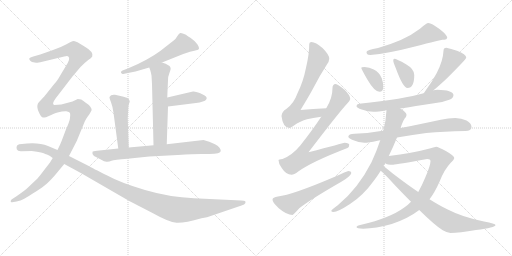
t = 0.00 s
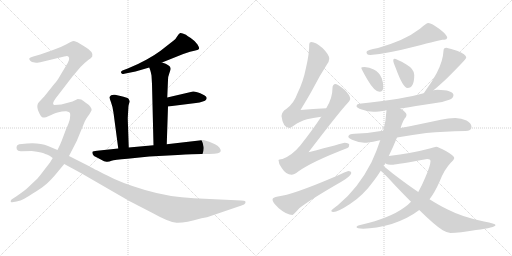
t = 3.07 s
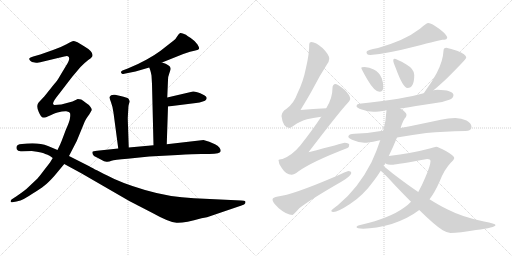
t = 6.13 s
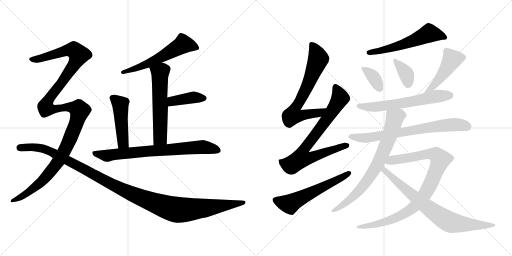
t = 9.20 s
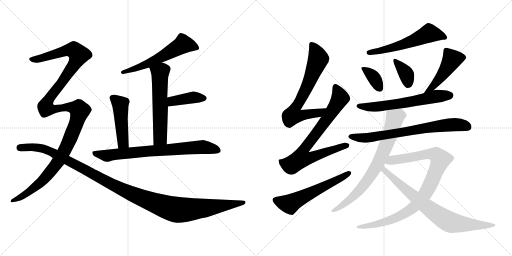
t = 12.27 s
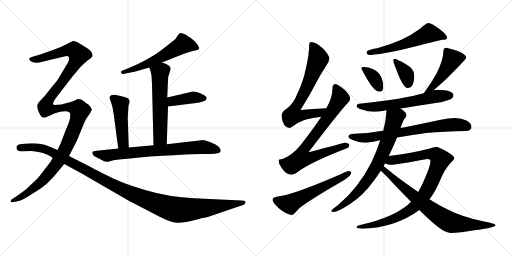
t = 15.34 s

The animated SVG that drew these frames (rendered in a browser with its animation timeline set to each time). Animation: 19 CSS @keyframes rules; one cycle of 15.34 s.

<svg version="1.1" viewBox="0 0 2048 1024" xmlns="http://www.w3.org/2000/svg">
  <g stroke="lightgray" stroke-dasharray="1,1" stroke-width="1" transform="scale(4, 4)">
    <line x1="0" y1="0" x2="256" y2="256"></line>
    <line x1="256" y1="0" x2="0" y2="256"></line>
    <line x1="128" y1="0" x2="128" y2="256"></line>
    <line x1="0" y1="128" x2="256" y2="128"></line>
    <line x1="256" y1="0" x2="512" y2="256"></line>
    <line x1="512" y1="0" x2="256" y2="256"></line>
    <line x1="384" y1="0" x2="384" y2="256"></line>
    <line x1="256" y1="128" x2="512" y2="128"></line>
  </g>
<g transform="scale(1, -1) translate(0, -850)">
   <style type="text/css">
    @keyframes keyframes0 {
      from {
       stroke: black;
       stroke-dashoffset: 577;
       stroke-width: 128;
       }
       65% {
       animation-timing-function: step-end;
       stroke: black;
       stroke-dashoffset: 0;
       stroke-width: 128;
       }
       to {
       stroke: black;
       stroke-width: 1024;
       }
       }
       #make-me-a-hanzi-animation-0 {
         animation: keyframes0 0.719564s both;
         animation-delay: 0.000000s;
         animation-timing-function: linear;
       }
    @keyframes keyframes1 {
      from {
       stroke: black;
       stroke-dashoffset: 585;
       stroke-width: 128;
       }
       66% {
       animation-timing-function: step-end;
       stroke: black;
       stroke-dashoffset: 0;
       stroke-width: 128;
       }
       to {
       stroke: black;
       stroke-width: 1024;
       }
       }
       #make-me-a-hanzi-animation-1 {
         animation: keyframes1 0.726074s both;
         animation-delay: 0.719564s;
         animation-timing-function: linear;
       }
    @keyframes keyframes2 {
      from {
       stroke: black;
       stroke-dashoffset: 402;
       stroke-width: 128;
       }
       57% {
       animation-timing-function: step-end;
       stroke: black;
       stroke-dashoffset: 0;
       stroke-width: 128;
       }
       to {
       stroke: black;
       stroke-width: 1024;
       }
       }
       #make-me-a-hanzi-animation-2 {
         animation: keyframes2 0.577148s both;
         animation-delay: 1.445638s;
         animation-timing-function: linear;
       }
    @keyframes keyframes3 {
      from {
       stroke: black;
       stroke-dashoffset: 471;
       stroke-width: 128;
       }
       61% {
       animation-timing-function: step-end;
       stroke: black;
       stroke-dashoffset: 0;
       stroke-width: 128;
       }
       to {
       stroke: black;
       stroke-width: 1024;
       }
       }
       #make-me-a-hanzi-animation-3 {
         animation: keyframes3 0.633301s both;
         animation-delay: 2.022786s;
         animation-timing-function: linear;
       }
    @keyframes keyframes4 {
      from {
       stroke: black;
       stroke-dashoffset: 758;
       stroke-width: 128;
       }
       71% {
       animation-timing-function: step-end;
       stroke: black;
       stroke-dashoffset: 0;
       stroke-width: 128;
       }
       to {
       stroke: black;
       stroke-width: 1024;
       }
       }
       #make-me-a-hanzi-animation-4 {
         animation: keyframes4 0.866862s both;
         animation-delay: 2.656087s;
         animation-timing-function: linear;
       }
    @keyframes keyframes5 {
      from {
       stroke: black;
       stroke-dashoffset: 1323;
       stroke-width: 128;
       }
       81% {
       animation-timing-function: step-end;
       stroke: black;
       stroke-dashoffset: 0;
       stroke-width: 128;
       }
       to {
       stroke: black;
       stroke-width: 1024;
       }
       }
       #make-me-a-hanzi-animation-5 {
         animation: keyframes5 1.326660s both;
         animation-delay: 3.522949s;
         animation-timing-function: linear;
       }
    @keyframes keyframes6 {
      from {
       stroke: black;
       stroke-dashoffset: 1210;
       stroke-width: 128;
       }
       80% {
       animation-timing-function: step-end;
       stroke: black;
       stroke-dashoffset: 0;
       stroke-width: 128;
       }
       to {
       stroke: black;
       stroke-width: 1024;
       }
       }
       #make-me-a-hanzi-animation-6 {
         animation: keyframes6 1.234701s both;
         animation-delay: 4.849609s;
         animation-timing-function: linear;
       }
    @keyframes keyframes7 {
      from {
       stroke: black;
       stroke-dashoffset: 697;
       stroke-width: 128;
       }
       69% {
       animation-timing-function: step-end;
       stroke: black;
       stroke-dashoffset: 0;
       stroke-width: 128;
       }
       to {
       stroke: black;
       stroke-width: 1024;
       }
       }
       #make-me-a-hanzi-animation-7 {
         animation: keyframes7 0.817220s both;
         animation-delay: 6.084310s;
         animation-timing-function: linear;
       }
    @keyframes keyframes8 {
      from {
       stroke: black;
       stroke-dashoffset: 779;
       stroke-width: 128;
       }
       72% {
       animation-timing-function: step-end;
       stroke: black;
       stroke-dashoffset: 0;
       stroke-width: 128;
       }
       to {
       stroke: black;
       stroke-width: 1024;
       }
       }
       #make-me-a-hanzi-animation-8 {
         animation: keyframes8 0.883952s both;
         animation-delay: 6.901530s;
         animation-timing-function: linear;
       }
    @keyframes keyframes9 {
      from {
       stroke: black;
       stroke-dashoffset: 585;
       stroke-width: 128;
       }
       66% {
       animation-timing-function: step-end;
       stroke: black;
       stroke-dashoffset: 0;
       stroke-width: 128;
       }
       to {
       stroke: black;
       stroke-width: 1024;
       }
       }
       #make-me-a-hanzi-animation-9 {
         animation: keyframes9 0.726074s both;
         animation-delay: 7.785482s;
         animation-timing-function: linear;
       }
    @keyframes keyframes10 {
      from {
       stroke: black;
       stroke-dashoffset: 577;
       stroke-width: 128;
       }
       65% {
       animation-timing-function: step-end;
       stroke: black;
       stroke-dashoffset: 0;
       stroke-width: 128;
       }
       to {
       stroke: black;
       stroke-width: 1024;
       }
       }
       #make-me-a-hanzi-animation-10 {
         animation: keyframes10 0.719564s both;
         animation-delay: 8.511556s;
         animation-timing-function: linear;
       }
    @keyframes keyframes11 {
      from {
       stroke: black;
       stroke-dashoffset: 362;
       stroke-width: 128;
       }
       54% {
       animation-timing-function: step-end;
       stroke: black;
       stroke-dashoffset: 0;
       stroke-width: 128;
       }
       to {
       stroke: black;
       stroke-width: 1024;
       }
       }
       #make-me-a-hanzi-animation-11 {
         animation: keyframes11 0.544596s both;
         animation-delay: 9.231120s;
         animation-timing-function: linear;
       }
    @keyframes keyframes12 {
      from {
       stroke: black;
       stroke-dashoffset: 368;
       stroke-width: 128;
       }
       55% {
       animation-timing-function: step-end;
       stroke: black;
       stroke-dashoffset: 0;
       stroke-width: 128;
       }
       to {
       stroke: black;
       stroke-width: 1024;
       }
       }
       #make-me-a-hanzi-animation-12 {
         animation: keyframes12 0.549479s both;
         animation-delay: 9.775716s;
         animation-timing-function: linear;
       }
    @keyframes keyframes13 {
      from {
       stroke: black;
       stroke-dashoffset: 477;
       stroke-width: 128;
       }
       61% {
       animation-timing-function: step-end;
       stroke: black;
       stroke-dashoffset: 0;
       stroke-width: 128;
       }
       to {
       stroke: black;
       stroke-width: 1024;
       }
       }
       #make-me-a-hanzi-animation-13 {
         animation: keyframes13 0.638184s both;
         animation-delay: 10.325195s;
         animation-timing-function: linear;
       }
    @keyframes keyframes14 {
      from {
       stroke: black;
       stroke-dashoffset: 628;
       stroke-width: 128;
       }
       67% {
       animation-timing-function: step-end;
       stroke: black;
       stroke-dashoffset: 0;
       stroke-width: 128;
       }
       to {
       stroke: black;
       stroke-width: 1024;
       }
       }
       #make-me-a-hanzi-animation-14 {
         animation: keyframes14 0.761068s both;
         animation-delay: 10.963379s;
         animation-timing-function: linear;
       }
    @keyframes keyframes15 {
      from {
       stroke: black;
       stroke-dashoffset: 729;
       stroke-width: 128;
       }
       70% {
       animation-timing-function: step-end;
       stroke: black;
       stroke-dashoffset: 0;
       stroke-width: 128;
       }
       to {
       stroke: black;
       stroke-width: 1024;
       }
       }
       #make-me-a-hanzi-animation-15 {
         animation: keyframes15 0.843262s both;
         animation-delay: 11.724447s;
         animation-timing-function: linear;
       }
    @keyframes keyframes16 {
      from {
       stroke: black;
       stroke-dashoffset: 754;
       stroke-width: 128;
       }
       71% {
       animation-timing-function: step-end;
       stroke: black;
       stroke-dashoffset: 0;
       stroke-width: 128;
       }
       to {
       stroke: black;
       stroke-width: 1024;
       }
       }
       #make-me-a-hanzi-animation-16 {
         animation: keyframes16 0.863607s both;
         animation-delay: 12.567709s;
         animation-timing-function: linear;
       }
    @keyframes keyframes17 {
      from {
       stroke: black;
       stroke-dashoffset: 944;
       stroke-width: 128;
       }
       75% {
       animation-timing-function: step-end;
       stroke: black;
       stroke-dashoffset: 0;
       stroke-width: 128;
       }
       to {
       stroke: black;
       stroke-width: 1024;
       }
       }
       #make-me-a-hanzi-animation-17 {
         animation: keyframes17 1.018229s both;
         animation-delay: 13.431316s;
         animation-timing-function: linear;
       }
    @keyframes keyframes18 {
      from {
       stroke: black;
       stroke-dashoffset: 781;
       stroke-width: 128;
       }
       72% {
       animation-timing-function: step-end;
       stroke: black;
       stroke-dashoffset: 0;
       stroke-width: 128;
       }
       to {
       stroke: black;
       stroke-width: 1024;
       }
       }
       #make-me-a-hanzi-animation-18 {
         animation: keyframes18 0.885579s both;
         animation-delay: 14.449545s;
         animation-timing-function: linear;
       }
</style>
<path d="M 648.0 600.0 L 733.0 634.0 L 760.0 643.0 L 773.0 646.0 Q 776.0 646.0 785.0 649.0 Q 794.0 651.0 796.0 655.0 Q 798.0 659.0 790.0 672.0 Q 782.0 685.0 763.0 698.0 Q 744.0 710.0 744.0 711.0 Q 727.0 719.0 721.0 718.0 Q 716.0 716.0 709.0 705.0 Q 702.0 693.0 696.0 689.0 L 641.0 646.0 Q 618.0 629.0 587.0 612.0 Q 555.0 594.0 511.0 576.0 L 490.0 568.0 Q 479.0 562.0 488.0 555.0 Q 494.0 553.0 502.0 556.0 L 542.0 564.0 L 597.0 580.0 L 648.0 600.0 Z" fill="lightgray"></path> 
<path d="M 667.0 273.0 L 672.0 424.0 L 669.0 460.0 L 672.0 530.0 Q 672.0 544.0 677.0 556.0 L 682.0 571.0 Q 685.0 583.0 673.0 589.0 Q 665.0 596.0 648.0 600.0 C 619.0 608.0 587.0 608.0 597.0 580.0 L 601.0 569.0 Q 603.0 564.0 606.0 548.0 L 608.0 514.0 L 614.0 269.0 C 615.0 239.0 666.0 243.0 667.0 273.0 Z" fill="lightgray"></path> 
<path d="M 672.0 424.0 L 784.0 438.0 Q 799.0 439.0 811.0 444.0 Q 822.0 446.0 824.0 451.0 Q 828.0 455.0 826.0 461.0 Q 824.0 467.0 801.0 477.0 Q 778.0 486.0 772.0 484.0 L 669.0 460.0 C 640.0 453.0 642.0 420.0 672.0 424.0 Z" fill="lightgray"></path> 
<path d="M 515.0 260.0 L 511.0 377.0 L 513.0 412.0 Q 513.0 428.0 516.0 435.0 Q 519.0 442.0 519.0 445.0 Q 519.0 447.0 514.0 455.0 Q 509.0 460.0 482.0 466.0 L 460.0 471.0 Q 443.0 473.0 438.0 462.0 Q 437.0 459.0 444.0 441.0 Q 451.0 423.0 454.0 399.0 L 473.0 256.0 C 477.0 226.0 516.0 230.0 515.0 260.0 Z" fill="lightgray"></path> 
<path d="M 883.0 246.0 Q 883.0 261.0 860.0 273.0 Q 837.0 285.0 814.0 290.0 L 667.0 273.0 L 614.0 269.0 L 515.0 260.0 L 473.0 256.0 L 388.0 247.0 Q 372.0 246.0 370.0 243.0 Q 367.0 235.0 376.0 226.0 Q 393.0 218.0 405.0 211.0 Q 417.0 203.0 426.0 203.0 Q 436.0 202.0 446.0 207.0 Q 457.0 211.0 510.0 215.0 L 597.0 224.0 L 711.0 230.0 Q 776.0 234.0 805.0 234.0 L 837.0 234.0 Q 883.0 234.0 883.0 246.0 Z" fill="lightgray"></path> 
<path d="M 245.0 432.0 L 217.0 430.0 Q 216.0 430.0 213.0 433.0 Q 208.0 440.0 236.0 474.0 L 289.0 543.0 L 322.0 582.0 Q 341.0 601.0 353.0 610.0 Q 365.0 618.0 369.0 624.0 Q 376.0 642.0 338.0 664.0 L 310.0 681.0 Q 297.0 686.0 293.0 686.0 Q 290.0 686.0 266.0 673.0 Q 242.0 660.0 212.0 650.0 L 161.0 632.0 L 133.0 624.0 Q 119.0 620.0 117.0 616.0 Q 116.0 612.0 121.0 607.0 Q 126.0 601.0 139.0 600.0 Q 153.0 598.0 161.0 601.0 L 257.0 624.0 Q 270.0 629.0 273.0 624.0 Q 284.0 617.0 263.0 585.0 L 242.0 550.0 Q 227.0 523.0 217.0 514.0 L 177.0 464.0 L 160.0 446.0 Q 152.0 439.0 151.0 434.0 Q 146.0 422.0 155.0 402.0 Q 164.0 381.0 171.0 380.0 Q 173.0 379.0 184.0 381.0 L 207.0 391.0 Q 208.0 393.0 230.0 400.0 Q 253.0 406.0 265.0 405.0 Q 278.0 403.0 280.0 398.0 Q 282.0 390.0 280.0 378.0 Q 279.0 366.0 263.0 330.0 L 246.0 285.0 Q 243.0 277.0 230.0 250.0 L 211.0 218.0 L 200.0 200.0 L 176.0 169.0 Q 154.0 140.0 150.0 136.0 L 113.0 101.0 Q 101.0 89.0 66.0 65.0 L 46.0 52.0 Q 41.0 45.0 43.0 43.0 Q 46.0 40.0 49.0 41.0 L 66.0 44.0 Q 84.0 48.0 93.0 53.0 Q 102.0 57.0 131.0 76.0 Q 161.0 94.0 177.0 107.0 Q 194.0 120.0 218.0 147.0 L 257.0 194.0 L 276.0 226.0 L 307.0 286.0 L 339.0 364.0 Q 343.0 373.0 351.0 384.0 Q 359.0 394.0 361.0 399.0 L 366.0 408.0 Q 369.0 412.0 362.0 422.0 Q 358.0 430.0 343.0 439.0 Q 331.0 449.0 325.0 452.0 L 311.0 454.0 L 290.0 444.0 L 245.0 432.0 Z" fill="lightgray"></path> 
<path d="M 230.0 250.0 L 192.0 266.0 Q 158.0 280.0 108.0 276.0 L 88.0 274.0 Q 61.0 274.0 67.0 253.0 Q 71.0 243.0 88.0 245.0 Q 106.0 246.0 127.0 246.0 Q 174.0 240.0 181.0 234.0 Q 192.0 232.0 196.0 228.0 Q 198.0 229.0 211.0 218.0 L 257.0 194.0 L 325.0 157.0 L 517.0 46.0 L 610.0 -2.0 Q 676.0 -39.0 706.0 -41.0 Q 736.0 -43.0 806.0 -23.0 L 828.0 -19.0 L 966.0 28.0 Q 979.0 32.0 981.0 37.0 Q 983.0 42.0 981.0 45.0 Q 979.0 47.0 965.0 48.0 L 776.0 57.0 Q 679.0 61.0 580.0 90.0 Q 482.0 119.0 429.0 148.0 Q 366.0 179.0 359.0 184.0 L 276.0 226.0 L 230.0 250.0 Z" fill="lightgray"></path> 
<path d="M 1305.0 417.0 Q 1252.0 414.0 1202.0 410.0 Q 1237.0 467.0 1255.0 501.0 Q 1276.0 543.0 1307.0 591.0 Q 1317.0 605.0 1317.0 615.0 Q 1317.0 631.0 1291.0 657.0 Q 1262.0 682.0 1246.0 682.0 Q 1237.0 682.0 1237.0 674.0 Q 1237.0 633.0 1224.0 579.0 Q 1213.0 523.0 1190.0 477.0 Q 1175.0 435.0 1145.0 414.0 Q 1128.0 405.0 1126.0 386.0 Q 1131.0 340.0 1158.0 338.0 Q 1162.0 338.0 1173.0 346.0 Q 1203.0 367.0 1228.0 373.0 Q 1250.0 379.0 1285.0 383.0 C 1315.0 387.0 1335.0 419.0 1305.0 417.0 Z" fill="lightgray"></path> 
<path d="M 1342.0 514.0 Q 1330.0 513.0 1330.0 498.0 Q 1330.0 457.0 1305.0 417.0 L 1285.0 383.0 Q 1250.0 330.0 1201.0 268.0 Q 1169.0 229.0 1130.0 214.0 Q 1115.0 213.0 1114.0 210.0 Q 1114.0 194.0 1127.0 178.0 Q 1144.0 151.0 1166.0 151.0 Q 1176.0 151.0 1193.0 164.0 Q 1247.0 203.0 1390.0 258.0 Q 1397.0 261.0 1397.0 271.0 Q 1397.0 278.0 1378.0 279.0 Q 1371.0 277.0 1234.0 241.0 Q 1357.0 402.0 1389.0 436.0 Q 1399.0 445.0 1401.0 454.0 Q 1400.0 470.0 1379.0 490.0 Q 1353.0 513.0 1342.0 514.0 Z" fill="lightgray"></path> 
<path d="M 1393.0 166.0 Q 1389.0 166.0 1337.0 142.0 Q 1168.0 70.0 1112.0 64.0 Q 1090.0 61.0 1090.0 51.0 Q 1090.0 41.0 1115.0 17.0 Q 1147.0 -10.0 1170.0 -10.0 Q 1173.0 -10.0 1197.0 17.0 Q 1240.0 51.0 1367.0 124.0 Q 1405.0 147.0 1405.0 158.0 Q 1405.0 166.0 1393.0 166.0 Z" fill="lightgray"></path> 
<path d="M 1714.0 758.0 Q 1705.0 758.0 1680.0 735.0 Q 1646.0 709.0 1603.0 690.0 Q 1559.0 671.0 1512.0 658.0 Q 1466.0 650.0 1466.0 642.0 Q 1466.0 640.0 1468.0 634.0 Q 1472.0 630.0 1481.0 630.0 Q 1552.0 636.0 1660.0 664.0 Q 1763.0 691.0 1770.0 691.0 Q 1777.0 691.0 1785.0 693.0 Q 1789.0 698.0 1789.0 699.0 Q 1789.0 710.0 1758.0 734.0 Q 1726.0 758.0 1714.0 758.0 Z" fill="lightgray"></path> 
<path d="M 1458.0 582.0 Q 1445.0 582.0 1445.0 579.0 Q 1445.0 574.0 1470.0 531.0 Q 1498.0 483.0 1518.0 483.0 Q 1533.0 483.0 1533.0 502.0 Q 1533.0 520.0 1527.0 537.0 Q 1517.0 562.0 1495.0 572.0 Q 1478.0 581.0 1458.0 582.0 Z" fill="lightgray"></path> 
<path d="M 1577.0 615.0 Q 1573.0 615.0 1573.0 607.0 Q 1573.0 602.0 1584.0 575.0 Q 1612.0 498.0 1630.0 498.0 Q 1657.0 498.0 1657.0 550.0 Q 1657.0 574.0 1624.0 593.0 Q 1586.0 615.0 1577.0 615.0 Z" fill="lightgray"></path> 
<path d="M 1785.0 659.0 Q 1774.0 659.0 1774.0 647.0 Q 1772.0 606.0 1747.0 558.0 Q 1731.0 527.0 1704.0 490.0 Q 1699.0 483.0 1695.0 477.0 C 1678.0 452.0 1711.0 470.0 1734.0 489.0 Q 1754.0 505.0 1789.0 538.0 Q 1865.0 614.0 1865.0 619.0 Q 1865.0 634.0 1828.0 647.0 Q 1803.0 656.0 1785.0 659.0 Z" fill="lightgray"></path> 
<path d="M 1695.0 477.0 Q 1620.0 455.0 1437.0 435.0 Q 1426.0 434.0 1426.0 426.0 Q 1426.0 419.0 1447.0 412.0 Q 1473.0 403.0 1493.0 403.0 Q 1513.0 403.0 1545.0 409.0 L 1546.0 409.0 L 1601.0 416.0 Q 1653.0 424.0 1749.0 439.0 Q 1773.0 442.0 1800.0 452.0 Q 1813.0 458.0 1814.0 470.0 Q 1811.0 490.0 1749.0 491.0 Q 1744.0 491.0 1734.0 489.0 L 1695.0 477.0 Z" fill="lightgray"></path> 
<path d="M 1533.0 327.0 L 1517.0 325.0 Q 1470.0 317.0 1418.0 315.0 Q 1394.0 315.0 1393.0 302.0 Q 1395.0 297.0 1408.0 291.0 Q 1433.0 280.0 1458.0 279.0 Q 1473.0 279.0 1510.0 287.0 Q 1515.0 288.0 1521.0 289.0 L 1588.0 300.0 Q 1640.0 309.0 1705.0 318.0 Q 1776.0 325.0 1861.0 326.0 Q 1886.0 326.0 1886.0 342.0 Q 1886.0 357.0 1866.0 368.0 Q 1846.0 378.0 1821.0 378.0 Q 1793.0 378.0 1763.0 371.0 Q 1675.0 352.0 1602.0 338.0 L 1533.0 327.0 Z" fill="lightgray"></path> 
<path d="M 1546.0 409.0 Q 1544.0 367.0 1533.0 327.0 L 1521.0 289.0 Q 1508.0 249.0 1486.0 201.0 Q 1432.0 95.0 1351.0 29.0 Q 1325.0 10.0 1325.0 7.0 Q 1325.0 2.0 1334.0 2.0 Q 1351.0 2.0 1400.0 34.0 Q 1452.0 67.0 1496.0 128.0 Q 1509.0 145.0 1523.0 167.0 L 1534.0 186.0 Q 1537.0 191.0 1541.0 197.0 L 1555.0 226.0 Q 1571.0 258.0 1588.0 300.0 L 1602.0 338.0 Q 1615.0 375.0 1623.0 381.0 Q 1626.0 387.0 1626.0 391.0 Q 1626.0 401.0 1601.0 416.0 C 1576.0 433.0 1548.0 439.0 1546.0 409.0 Z" fill="lightgray"></path> 
<path d="M 1644.0 43.0 Q 1632.0 30.0 1617.0 20.0 Q 1560.0 -22.0 1445.0 -49.0 Q 1426.0 -53.0 1426.0 -58.0 Q 1426.0 -64.0 1453.0 -65.0 Q 1503.0 -64.0 1567.0 -46.0 Q 1633.0 -24.0 1677.0 10.0 L 1718.0 53.0 Q 1739.0 80.0 1758.0 123.0 Q 1777.0 172.0 1803.0 199.0 Q 1817.0 212.0 1817.0 218.0 Q 1817.0 227.0 1785.0 245.0 Q 1752.0 263.0 1745.0 263.0 Q 1734.0 261.0 1719.0 256.0 Q 1648.0 237.0 1555.0 226.0 C 1525.0 222.0 1512.0 205.0 1541.0 197.0 Q 1548.0 191.0 1573.0 191.0 Q 1585.0 192.0 1709.0 214.0 Q 1722.0 214.0 1722.0 206.0 Q 1722.0 188.0 1701.0 140.0 Q 1688.0 108.0 1673.0 82.0 L 1644.0 43.0 Z" fill="lightgray"></path> 
<path d="M 1523.0 167.0 Q 1541.0 152.0 1576.0 113.0 Q 1613.0 74.0 1644.0 43.0 L 1677.0 10.0 Q 1741.0 -53.0 1771.0 -71.0 Q 1790.0 -82.0 1802.0 -82.0 Q 1837.0 -82.0 1904.0 -70.0 Q 1982.0 -60.0 1982.0 -50.0 Q 1982.0 -45.0 1936.0 -36.0 Q 1851.0 -19.0 1791.0 12.0 Q 1759.0 27.0 1718.0 53.0 L 1673.0 82.0 Q 1627.0 113.0 1571.0 156.0 Q 1548.0 175.0 1534.0 186.0 C 1511.0 205.0 1501.0 187.0 1523.0 167.0 Z" fill="lightgray"></path> 
      <clipPath id="make-me-a-hanzi-clip-0">
      <path d="M 648.0 600.0 L 733.0 634.0 L 760.0 643.0 L 773.0 646.0 Q 776.0 646.0 785.0 649.0 Q 794.0 651.0 796.0 655.0 Q 798.0 659.0 790.0 672.0 Q 782.0 685.0 763.0 698.0 Q 744.0 710.0 744.0 711.0 Q 727.0 719.0 721.0 718.0 Q 716.0 716.0 709.0 705.0 Q 702.0 693.0 696.0 689.0 L 641.0 646.0 Q 618.0 629.0 587.0 612.0 Q 555.0 594.0 511.0 576.0 L 490.0 568.0 Q 479.0 562.0 488.0 555.0 Q 494.0 553.0 502.0 556.0 L 542.0 564.0 L 597.0 580.0 L 648.0 600.0 Z" fill="lightgray"></path>
      </clipPath>
      <path clip-path="url(#make-me-a-hanzi-clip-0)" d="M 788.0 657.0 L 733.0 673.0 L 610.0 604.0 L 495.0 561.0 " fill="none" id="make-me-a-hanzi-animation-0" stroke-dasharray="449 898" stroke-linecap="round"></path>

      <clipPath id="make-me-a-hanzi-clip-1">
      <path d="M 667.0 273.0 L 672.0 424.0 L 669.0 460.0 L 672.0 530.0 Q 672.0 544.0 677.0 556.0 L 682.0 571.0 Q 685.0 583.0 673.0 589.0 Q 665.0 596.0 648.0 600.0 C 619.0 608.0 587.0 608.0 597.0 580.0 L 601.0 569.0 Q 603.0 564.0 606.0 548.0 L 608.0 514.0 L 614.0 269.0 C 615.0 239.0 666.0 243.0 667.0 273.0 Z" fill="lightgray"></path>
      </clipPath>
      <path clip-path="url(#make-me-a-hanzi-clip-1)" d="M 606.0 577.0 L 640.0 559.0 L 641.0 299.0 L 620.0 277.0 " fill="none" id="make-me-a-hanzi-animation-1" stroke-dasharray="457 914" stroke-linecap="round"></path>

      <clipPath id="make-me-a-hanzi-clip-2">
      <path d="M 672.0 424.0 L 784.0 438.0 Q 799.0 439.0 811.0 444.0 Q 822.0 446.0 824.0 451.0 Q 828.0 455.0 826.0 461.0 Q 824.0 467.0 801.0 477.0 Q 778.0 486.0 772.0 484.0 L 669.0 460.0 C 640.0 453.0 642.0 420.0 672.0 424.0 Z" fill="lightgray"></path>
      </clipPath>
      <path clip-path="url(#make-me-a-hanzi-clip-2)" d="M 678.0 431.0 L 687.0 443.0 L 710.0 450.0 L 770.0 460.0 L 816.0 458.0 " fill="none" id="make-me-a-hanzi-animation-2" stroke-dasharray="274 548" stroke-linecap="round"></path>

      <clipPath id="make-me-a-hanzi-clip-3">
      <path d="M 515.0 260.0 L 511.0 377.0 L 513.0 412.0 Q 513.0 428.0 516.0 435.0 Q 519.0 442.0 519.0 445.0 Q 519.0 447.0 514.0 455.0 Q 509.0 460.0 482.0 466.0 L 460.0 471.0 Q 443.0 473.0 438.0 462.0 Q 437.0 459.0 444.0 441.0 Q 451.0 423.0 454.0 399.0 L 473.0 256.0 C 477.0 226.0 516.0 230.0 515.0 260.0 Z" fill="lightgray"></path>
      </clipPath>
      <path clip-path="url(#make-me-a-hanzi-clip-3)" d="M 448.0 460.0 L 471.0 442.0 L 483.0 421.0 L 492.0 280.0 L 479.0 264.0 " fill="none" id="make-me-a-hanzi-animation-3" stroke-dasharray="343 686" stroke-linecap="round"></path>

      <clipPath id="make-me-a-hanzi-clip-4">
      <path d="M 883.0 246.0 Q 883.0 261.0 860.0 273.0 Q 837.0 285.0 814.0 290.0 L 667.0 273.0 L 614.0 269.0 L 515.0 260.0 L 473.0 256.0 L 388.0 247.0 Q 372.0 246.0 370.0 243.0 Q 367.0 235.0 376.0 226.0 Q 393.0 218.0 405.0 211.0 Q 417.0 203.0 426.0 203.0 Q 436.0 202.0 446.0 207.0 Q 457.0 211.0 510.0 215.0 L 597.0 224.0 L 711.0 230.0 Q 776.0 234.0 805.0 234.0 L 837.0 234.0 Q 883.0 234.0 883.0 246.0 Z" fill="lightgray"></path>
      </clipPath>
      <path clip-path="url(#make-me-a-hanzi-clip-4)" d="M 375.0 239.0 L 433.0 227.0 L 581.0 245.0 L 810.0 262.0 L 873.0 248.0 " fill="none" id="make-me-a-hanzi-animation-4" stroke-dasharray="630 1260" stroke-linecap="round"></path>

      <clipPath id="make-me-a-hanzi-clip-5">
      <path d="M 245.0 432.0 L 217.0 430.0 Q 216.0 430.0 213.0 433.0 Q 208.0 440.0 236.0 474.0 L 289.0 543.0 L 322.0 582.0 Q 341.0 601.0 353.0 610.0 Q 365.0 618.0 369.0 624.0 Q 376.0 642.0 338.0 664.0 L 310.0 681.0 Q 297.0 686.0 293.0 686.0 Q 290.0 686.0 266.0 673.0 Q 242.0 660.0 212.0 650.0 L 161.0 632.0 L 133.0 624.0 Q 119.0 620.0 117.0 616.0 Q 116.0 612.0 121.0 607.0 Q 126.0 601.0 139.0 600.0 Q 153.0 598.0 161.0 601.0 L 257.0 624.0 Q 270.0 629.0 273.0 624.0 Q 284.0 617.0 263.0 585.0 L 242.0 550.0 Q 227.0 523.0 217.0 514.0 L 177.0 464.0 L 160.0 446.0 Q 152.0 439.0 151.0 434.0 Q 146.0 422.0 155.0 402.0 Q 164.0 381.0 171.0 380.0 Q 173.0 379.0 184.0 381.0 L 207.0 391.0 Q 208.0 393.0 230.0 400.0 Q 253.0 406.0 265.0 405.0 Q 278.0 403.0 280.0 398.0 Q 282.0 390.0 280.0 378.0 Q 279.0 366.0 263.0 330.0 L 246.0 285.0 Q 243.0 277.0 230.0 250.0 L 211.0 218.0 L 200.0 200.0 L 176.0 169.0 Q 154.0 140.0 150.0 136.0 L 113.0 101.0 Q 101.0 89.0 66.0 65.0 L 46.0 52.0 Q 41.0 45.0 43.0 43.0 Q 46.0 40.0 49.0 41.0 L 66.0 44.0 Q 84.0 48.0 93.0 53.0 Q 102.0 57.0 131.0 76.0 Q 161.0 94.0 177.0 107.0 Q 194.0 120.0 218.0 147.0 L 257.0 194.0 L 276.0 226.0 L 307.0 286.0 L 339.0 364.0 Q 343.0 373.0 351.0 384.0 Q 359.0 394.0 361.0 399.0 L 366.0 408.0 Q 369.0 412.0 362.0 422.0 Q 358.0 430.0 343.0 439.0 Q 331.0 449.0 325.0 452.0 L 311.0 454.0 L 290.0 444.0 L 245.0 432.0 Z" fill="lightgray"></path>
      </clipPath>
      <path clip-path="url(#make-me-a-hanzi-clip-5)" d="M 123.0 613.0 L 154.0 614.0 L 270.0 650.0 L 289.0 651.0 L 305.0 642.0 L 315.0 631.0 L 307.0 609.0 L 252.0 526.0 L 204.0 467.0 L 182.0 422.0 L 190.0 415.0 L 217.0 412.0 L 256.0 421.0 L 288.0 421.0 L 315.0 414.0 L 319.0 407.0 L 274.0 280.0 L 215.0 180.0 L 168.0 125.0 L 116.0 81.0 L 48.0 47.0 " fill="none" id="make-me-a-hanzi-animation-5" stroke-dasharray="1195 2390" stroke-linecap="round"></path>

      <clipPath id="make-me-a-hanzi-clip-6">
      <path d="M 230.0 250.0 L 192.0 266.0 Q 158.0 280.0 108.0 276.0 L 88.0 274.0 Q 61.0 274.0 67.0 253.0 Q 71.0 243.0 88.0 245.0 Q 106.0 246.0 127.0 246.0 Q 174.0 240.0 181.0 234.0 Q 192.0 232.0 196.0 228.0 Q 198.0 229.0 211.0 218.0 L 257.0 194.0 L 325.0 157.0 L 517.0 46.0 L 610.0 -2.0 Q 676.0 -39.0 706.0 -41.0 Q 736.0 -43.0 806.0 -23.0 L 828.0 -19.0 L 966.0 28.0 Q 979.0 32.0 981.0 37.0 Q 983.0 42.0 981.0 45.0 Q 979.0 47.0 965.0 48.0 L 776.0 57.0 Q 679.0 61.0 580.0 90.0 Q 482.0 119.0 429.0 148.0 Q 366.0 179.0 359.0 184.0 L 276.0 226.0 L 230.0 250.0 Z" fill="lightgray"></path>
      </clipPath>
      <path clip-path="url(#make-me-a-hanzi-clip-6)" d="M 80.0 259.0 L 132.0 262.0 L 192.0 249.0 L 453.0 109.0 L 552.0 64.0 L 696.0 13.0 L 738.0 10.0 L 816.0 17.0 L 977.0 41.0 " fill="none" id="make-me-a-hanzi-animation-6" stroke-dasharray="1082 2164" stroke-linecap="round"></path>

      <clipPath id="make-me-a-hanzi-clip-7">
      <path d="M 1305.0 417.0 Q 1252.0 414.0 1202.0 410.0 Q 1237.0 467.0 1255.0 501.0 Q 1276.0 543.0 1307.0 591.0 Q 1317.0 605.0 1317.0 615.0 Q 1317.0 631.0 1291.0 657.0 Q 1262.0 682.0 1246.0 682.0 Q 1237.0 682.0 1237.0 674.0 Q 1237.0 633.0 1224.0 579.0 Q 1213.0 523.0 1190.0 477.0 Q 1175.0 435.0 1145.0 414.0 Q 1128.0 405.0 1126.0 386.0 Q 1131.0 340.0 1158.0 338.0 Q 1162.0 338.0 1173.0 346.0 Q 1203.0 367.0 1228.0 373.0 Q 1250.0 379.0 1285.0 383.0 C 1315.0 387.0 1335.0 419.0 1305.0 417.0 Z" fill="lightgray"></path>
      </clipPath>
      <path clip-path="url(#make-me-a-hanzi-clip-7)" d="M 1248.0 670.0 L 1273.0 615.0 L 1231.0 508.0 L 1178.0 413.0 L 1172.0 389.0 L 1200.0 387.0 L 1274.0 398.0 L 1298.0 414.0 " fill="none" id="make-me-a-hanzi-animation-7" stroke-dasharray="569 1138" stroke-linecap="round"></path>

      <clipPath id="make-me-a-hanzi-clip-8">
      <path d="M 1342.0 514.0 Q 1330.0 513.0 1330.0 498.0 Q 1330.0 457.0 1305.0 417.0 L 1285.0 383.0 Q 1250.0 330.0 1201.0 268.0 Q 1169.0 229.0 1130.0 214.0 Q 1115.0 213.0 1114.0 210.0 Q 1114.0 194.0 1127.0 178.0 Q 1144.0 151.0 1166.0 151.0 Q 1176.0 151.0 1193.0 164.0 Q 1247.0 203.0 1390.0 258.0 Q 1397.0 261.0 1397.0 271.0 Q 1397.0 278.0 1378.0 279.0 Q 1371.0 277.0 1234.0 241.0 Q 1357.0 402.0 1389.0 436.0 Q 1399.0 445.0 1401.0 454.0 Q 1400.0 470.0 1379.0 490.0 Q 1353.0 513.0 1342.0 514.0 Z" fill="lightgray"></path>
      </clipPath>
      <path clip-path="url(#make-me-a-hanzi-clip-8)" d="M 1343.0 501.0 L 1359.0 455.0 L 1291.0 350.0 L 1212.0 248.0 L 1208.0 216.0 L 1239.0 218.0 L 1388.0 268.0 " fill="none" id="make-me-a-hanzi-animation-8" stroke-dasharray="651 1302" stroke-linecap="round"></path>

      <clipPath id="make-me-a-hanzi-clip-9">
      <path d="M 1393.0 166.0 Q 1389.0 166.0 1337.0 142.0 Q 1168.0 70.0 1112.0 64.0 Q 1090.0 61.0 1090.0 51.0 Q 1090.0 41.0 1115.0 17.0 Q 1147.0 -10.0 1170.0 -10.0 Q 1173.0 -10.0 1197.0 17.0 Q 1240.0 51.0 1367.0 124.0 Q 1405.0 147.0 1405.0 158.0 Q 1405.0 166.0 1393.0 166.0 Z" fill="lightgray"></path>
      </clipPath>
      <path clip-path="url(#make-me-a-hanzi-clip-9)" d="M 1100.0 50.0 L 1159.0 33.0 L 1396.0 158.0 " fill="none" id="make-me-a-hanzi-animation-9" stroke-dasharray="457 914" stroke-linecap="round"></path>

      <clipPath id="make-me-a-hanzi-clip-10">
      <path d="M 1714.0 758.0 Q 1705.0 758.0 1680.0 735.0 Q 1646.0 709.0 1603.0 690.0 Q 1559.0 671.0 1512.0 658.0 Q 1466.0 650.0 1466.0 642.0 Q 1466.0 640.0 1468.0 634.0 Q 1472.0 630.0 1481.0 630.0 Q 1552.0 636.0 1660.0 664.0 Q 1763.0 691.0 1770.0 691.0 Q 1777.0 691.0 1785.0 693.0 Q 1789.0 698.0 1789.0 699.0 Q 1789.0 710.0 1758.0 734.0 Q 1726.0 758.0 1714.0 758.0 Z" fill="lightgray"></path>
      </clipPath>
      <path clip-path="url(#make-me-a-hanzi-clip-10)" d="M 1780.0 701.0 L 1717.0 717.0 L 1596.0 666.0 L 1474.0 640.0 " fill="none" id="make-me-a-hanzi-animation-10" stroke-dasharray="449 898" stroke-linecap="round"></path>

      <clipPath id="make-me-a-hanzi-clip-11">
      <path d="M 1458.0 582.0 Q 1445.0 582.0 1445.0 579.0 Q 1445.0 574.0 1470.0 531.0 Q 1498.0 483.0 1518.0 483.0 Q 1533.0 483.0 1533.0 502.0 Q 1533.0 520.0 1527.0 537.0 Q 1517.0 562.0 1495.0 572.0 Q 1478.0 581.0 1458.0 582.0 Z" fill="lightgray"></path>
      </clipPath>
      <path clip-path="url(#make-me-a-hanzi-clip-11)" d="M 1452.0 579.0 L 1495.0 541.0 L 1518.0 498.0 " fill="none" id="make-me-a-hanzi-animation-11" stroke-dasharray="234 468" stroke-linecap="round"></path>

      <clipPath id="make-me-a-hanzi-clip-12">
      <path d="M 1577.0 615.0 Q 1573.0 615.0 1573.0 607.0 Q 1573.0 602.0 1584.0 575.0 Q 1612.0 498.0 1630.0 498.0 Q 1657.0 498.0 1657.0 550.0 Q 1657.0 574.0 1624.0 593.0 Q 1586.0 615.0 1577.0 615.0 Z" fill="lightgray"></path>
      </clipPath>
      <path clip-path="url(#make-me-a-hanzi-clip-12)" d="M 1579.0 609.0 L 1623.0 557.0 L 1632.0 514.0 " fill="none" id="make-me-a-hanzi-animation-12" stroke-dasharray="240 480" stroke-linecap="round"></path>

      <clipPath id="make-me-a-hanzi-clip-13">
      <path d="M 1785.0 659.0 Q 1774.0 659.0 1774.0 647.0 Q 1772.0 606.0 1747.0 558.0 Q 1731.0 527.0 1704.0 490.0 Q 1699.0 483.0 1695.0 477.0 C 1678.0 452.0 1711.0 470.0 1734.0 489.0 Q 1754.0 505.0 1789.0 538.0 Q 1865.0 614.0 1865.0 619.0 Q 1865.0 634.0 1828.0 647.0 Q 1803.0 656.0 1785.0 659.0 Z" fill="lightgray"></path>
      </clipPath>
      <path clip-path="url(#make-me-a-hanzi-clip-13)" d="M 1857.0 621.0 L 1809.0 613.0 L 1768.0 547.0 L 1724.0 497.0 L 1700.0 483.0 " fill="none" id="make-me-a-hanzi-animation-13" stroke-dasharray="349 698" stroke-linecap="round"></path>

      <clipPath id="make-me-a-hanzi-clip-14">
      <path d="M 1695.0 477.0 Q 1620.0 455.0 1437.0 435.0 Q 1426.0 434.0 1426.0 426.0 Q 1426.0 419.0 1447.0 412.0 Q 1473.0 403.0 1493.0 403.0 Q 1513.0 403.0 1545.0 409.0 L 1546.0 409.0 L 1601.0 416.0 Q 1653.0 424.0 1749.0 439.0 Q 1773.0 442.0 1800.0 452.0 Q 1813.0 458.0 1814.0 470.0 Q 1811.0 490.0 1749.0 491.0 Q 1744.0 491.0 1734.0 489.0 L 1695.0 477.0 Z" fill="lightgray"></path>
      </clipPath>
      <path clip-path="url(#make-me-a-hanzi-clip-14)" d="M 1434.0 427.0 L 1459.0 422.0 L 1520.0 424.0 L 1745.0 465.0 L 1802.0 469.0 " fill="none" id="make-me-a-hanzi-animation-14" stroke-dasharray="500 1000" stroke-linecap="round"></path>

      <clipPath id="make-me-a-hanzi-clip-15">
      <path d="M 1533.0 327.0 L 1517.0 325.0 Q 1470.0 317.0 1418.0 315.0 Q 1394.0 315.0 1393.0 302.0 Q 1395.0 297.0 1408.0 291.0 Q 1433.0 280.0 1458.0 279.0 Q 1473.0 279.0 1510.0 287.0 Q 1515.0 288.0 1521.0 289.0 L 1588.0 300.0 Q 1640.0 309.0 1705.0 318.0 Q 1776.0 325.0 1861.0 326.0 Q 1886.0 326.0 1886.0 342.0 Q 1886.0 357.0 1866.0 368.0 Q 1846.0 378.0 1821.0 378.0 Q 1793.0 378.0 1763.0 371.0 Q 1675.0 352.0 1602.0 338.0 L 1533.0 327.0 Z" fill="lightgray"></path>
      </clipPath>
      <path clip-path="url(#make-me-a-hanzi-clip-15)" d="M 1401.0 304.0 L 1470.0 299.0 L 1775.0 349.0 L 1827.0 352.0 L 1869.0 343.0 " fill="none" id="make-me-a-hanzi-animation-15" stroke-dasharray="601 1202" stroke-linecap="round"></path>

      <clipPath id="make-me-a-hanzi-clip-16">
      <path d="M 1546.0 409.0 Q 1544.0 367.0 1533.0 327.0 L 1521.0 289.0 Q 1508.0 249.0 1486.0 201.0 Q 1432.0 95.0 1351.0 29.0 Q 1325.0 10.0 1325.0 7.0 Q 1325.0 2.0 1334.0 2.0 Q 1351.0 2.0 1400.0 34.0 Q 1452.0 67.0 1496.0 128.0 Q 1509.0 145.0 1523.0 167.0 L 1534.0 186.0 Q 1537.0 191.0 1541.0 197.0 L 1555.0 226.0 Q 1571.0 258.0 1588.0 300.0 L 1602.0 338.0 Q 1615.0 375.0 1623.0 381.0 Q 1626.0 387.0 1626.0 391.0 Q 1626.0 401.0 1601.0 416.0 C 1576.0 433.0 1548.0 439.0 1546.0 409.0 Z" fill="lightgray"></path>
      </clipPath>
      <path clip-path="url(#make-me-a-hanzi-clip-16)" d="M 1612.0 390.0 L 1595.0 389.0 L 1579.0 377.0 L 1558.0 304.0 L 1525.0 223.0 L 1474.0 134.0 L 1408.0 58.0 L 1369.0 27.0 L 1330.0 6.0 " fill="none" id="make-me-a-hanzi-animation-16" stroke-dasharray="626 1252" stroke-linecap="round"></path>

      <clipPath id="make-me-a-hanzi-clip-17">
      <path d="M 1644.0 43.0 Q 1632.0 30.0 1617.0 20.0 Q 1560.0 -22.0 1445.0 -49.0 Q 1426.0 -53.0 1426.0 -58.0 Q 1426.0 -64.0 1453.0 -65.0 Q 1503.0 -64.0 1567.0 -46.0 Q 1633.0 -24.0 1677.0 10.0 L 1718.0 53.0 Q 1739.0 80.0 1758.0 123.0 Q 1777.0 172.0 1803.0 199.0 Q 1817.0 212.0 1817.0 218.0 Q 1817.0 227.0 1785.0 245.0 Q 1752.0 263.0 1745.0 263.0 Q 1734.0 261.0 1719.0 256.0 Q 1648.0 237.0 1555.0 226.0 C 1525.0 222.0 1512.0 205.0 1541.0 197.0 Q 1548.0 191.0 1573.0 191.0 Q 1585.0 192.0 1709.0 214.0 Q 1722.0 214.0 1722.0 206.0 Q 1722.0 188.0 1701.0 140.0 Q 1688.0 108.0 1673.0 82.0 L 1644.0 43.0 Z" fill="lightgray"></path>
      </clipPath>
      <path clip-path="url(#make-me-a-hanzi-clip-17)" d="M 1547.0 200.0 L 1582.0 212.0 L 1718.0 234.0 L 1746.0 229.0 L 1762.0 212.0 L 1729.0 128.0 L 1700.0 74.0 L 1645.0 14.0 L 1570.0 -28.0 L 1498.0 -49.0 L 1431.0 -58.0 " fill="none" id="make-me-a-hanzi-animation-17" stroke-dasharray="816 1632" stroke-linecap="round"></path>

      <clipPath id="make-me-a-hanzi-clip-18">
      <path d="M 1523.0 167.0 Q 1541.0 152.0 1576.0 113.0 Q 1613.0 74.0 1644.0 43.0 L 1677.0 10.0 Q 1741.0 -53.0 1771.0 -71.0 Q 1790.0 -82.0 1802.0 -82.0 Q 1837.0 -82.0 1904.0 -70.0 Q 1982.0 -60.0 1982.0 -50.0 Q 1982.0 -45.0 1936.0 -36.0 Q 1851.0 -19.0 1791.0 12.0 Q 1759.0 27.0 1718.0 53.0 L 1673.0 82.0 Q 1627.0 113.0 1571.0 156.0 Q 1548.0 175.0 1534.0 186.0 C 1511.0 205.0 1501.0 187.0 1523.0 167.0 Z" fill="lightgray"></path>
      </clipPath>
      <path clip-path="url(#make-me-a-hanzi-clip-18)" d="M 1536.0 178.0 L 1537.0 169.0 L 1565.0 142.0 L 1646.0 72.0 L 1782.0 -30.0 L 1802.0 -40.0 L 1841.0 -46.0 L 1979.0 -50.0 " fill="none" id="make-me-a-hanzi-animation-18" stroke-dasharray="653 1306" stroke-linecap="round"></path>

</g>
</svg>
